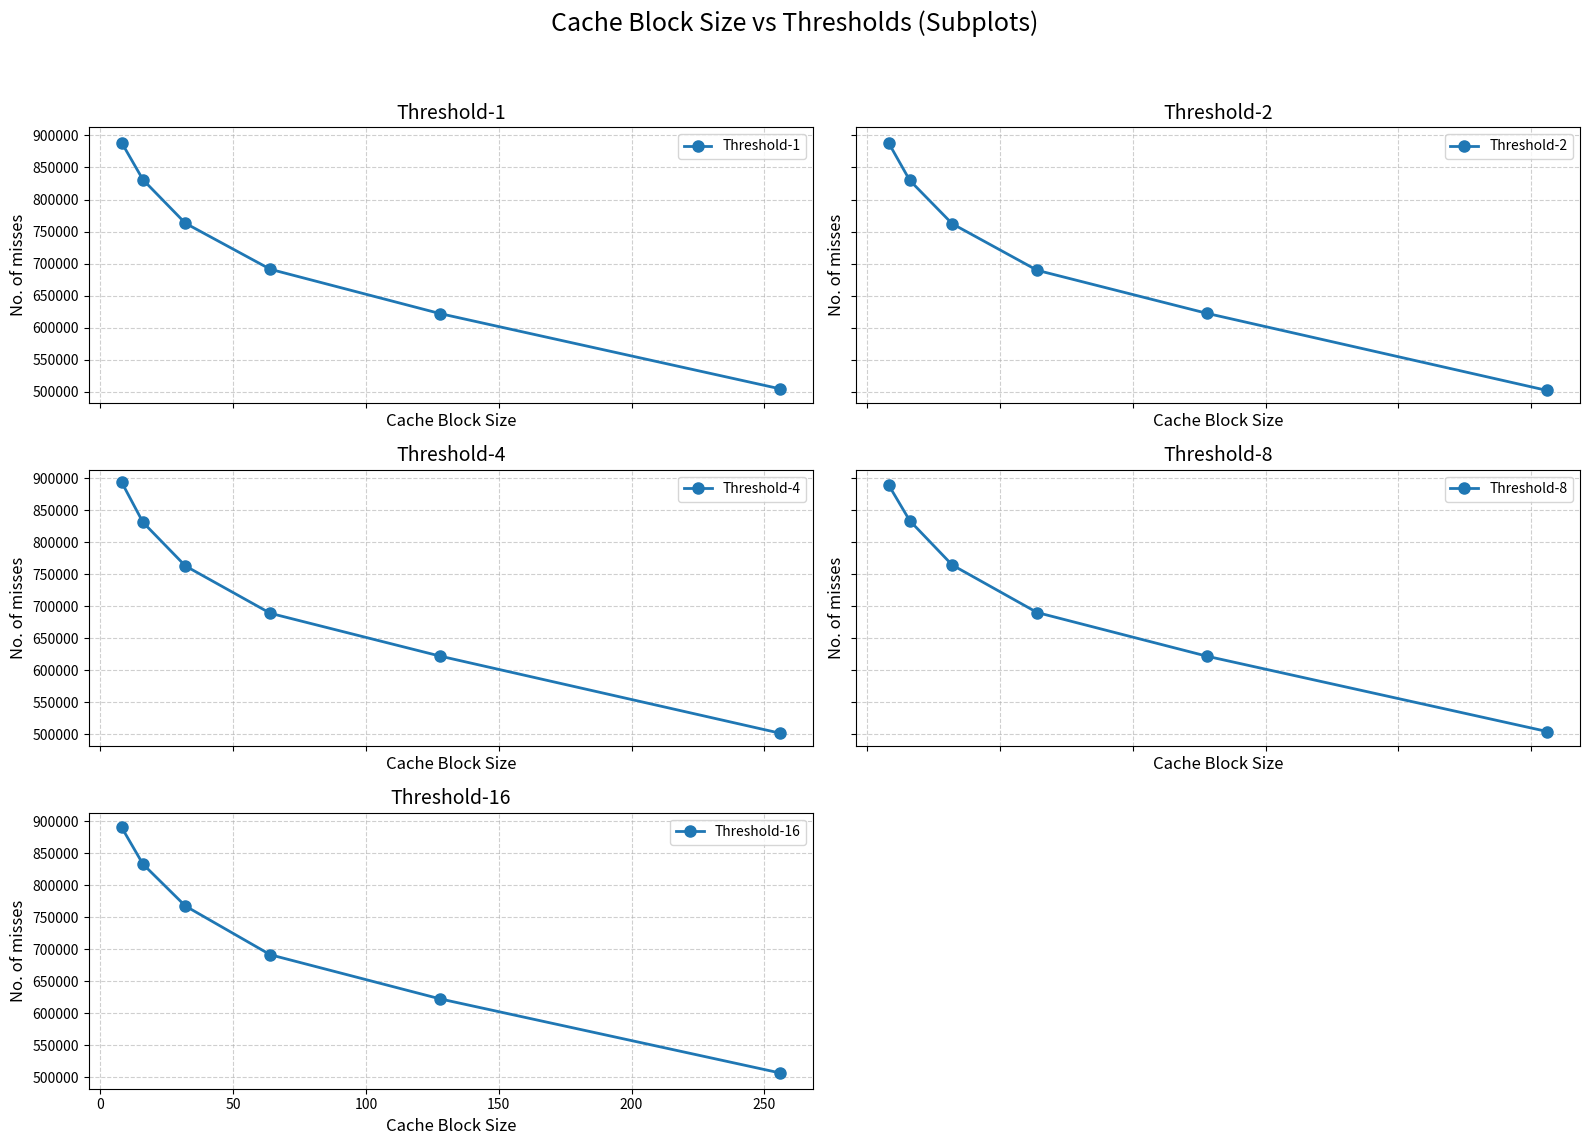

Generate this figure with matplotlib:
import matplotlib.pyplot as plt

# Data
cache_block_sizes = [8, 16, 32, 64, 128, 256]
thresholds = {
    "Threshold-1": [888696, 830923, 762851, 690955, 621653, 504151],
    "Threshold-2": [888716, 829874, 762079, 689374, 622071, 501680],
    "Threshold-4": [893828, 831343, 763110, 689148, 622213, 501791],
    "Threshold-8": [889928, 833828, 764591, 690349, 622055, 504493],
    "Threshold-16": [890184, 832967, 767478, 691316, 622336, 506645],
}

# Determine layout
num_plots = len(thresholds)
num_cols = 2  # Number of columns for subplots
num_rows = (num_plots + num_cols - 1) // num_cols  # Calculate required rows

# Create subplots
fig, axes = plt.subplots(num_rows, num_cols, figsize=(16, 12), sharex=True, sharey=True)
axes = axes.flatten()  # Flatten in case of multiple rows/columns
fig.suptitle("Cache Block Size vs Thresholds (Subplots)", fontsize=18)

# Plot each threshold
for i, (threshold, values) in enumerate(thresholds.items()):
    axes[i].plot(
        cache_block_sizes, values, marker="o", linewidth=2, markersize=8, label=threshold
    )
    axes[i].set_title(threshold, fontsize=14)
    axes[i].grid(True, linestyle="--", alpha=0.6)
    axes[i].set_xlabel("Cache Block Size", fontsize=12)
    axes[i].set_ylabel("No. of misses", fontsize=12)
    axes[i].legend(fontsize=10)

# Remove extra empty subplots
for j in range(i + 1, len(axes)):
    fig.delaxes(axes[j])

plt.tight_layout(rect=[0, 0.03, 1, 0.95])  # Adjust layout for the main title
plt.show()
